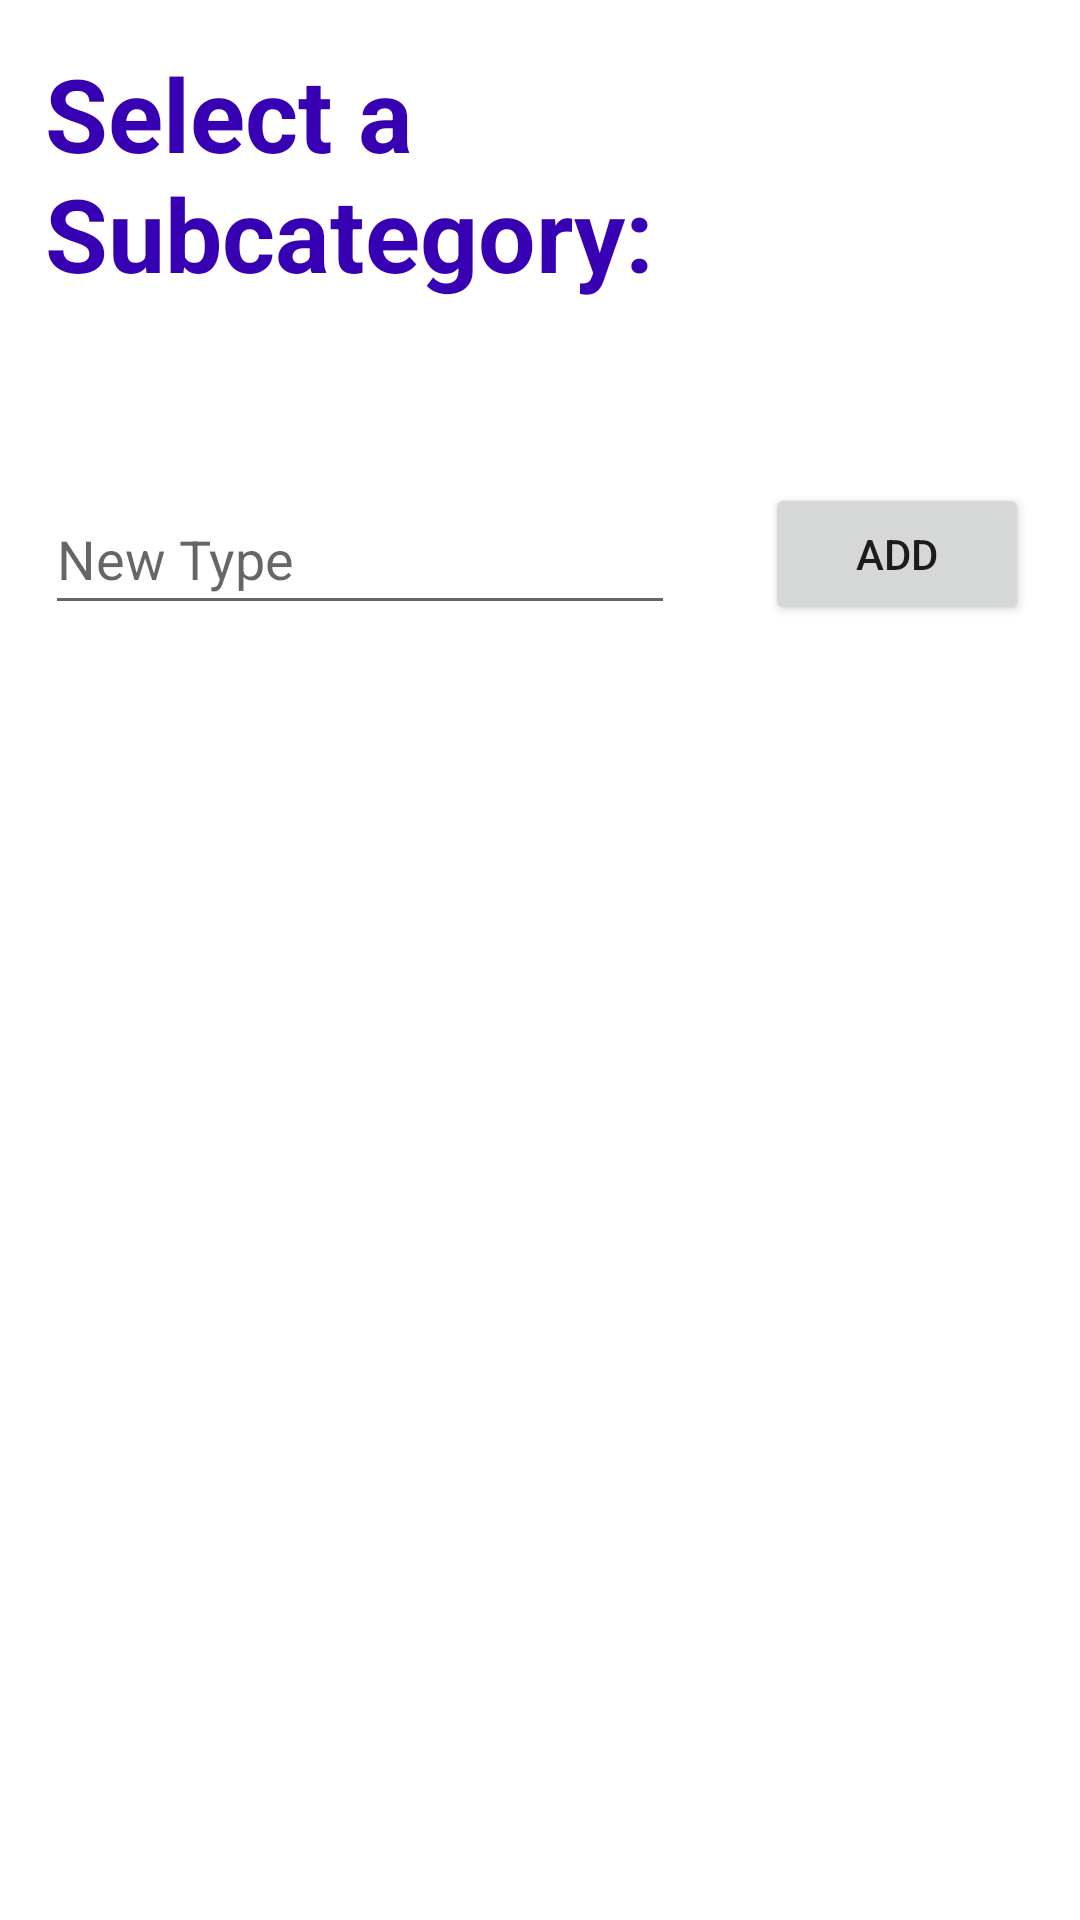

Write the Android layout XML for this screen, with the resource values it uses.
<!-- AndroidManifest.xml: application theme Theme.StudentAccounting -->
<!-- res/layout/fragment_select_subcategory.xml -->
<?xml version="1.0" encoding="utf-8"?>
<androidx.constraintlayout.widget.ConstraintLayout xmlns:android="http://schemas.android.com/apk/res/android"
    xmlns:app="http://schemas.android.com/apk/res-auto"
    xmlns:tools="http://schemas.android.com/tools"
    android:id="@+id/frameLayout3"
    android:layout_width="match_parent"
    android:layout_height="match_parent"
    tools:context=".SelectSubcategoryFragment">

    <LinearLayout
        android:layout_width="match_parent"
        android:layout_height="match_parent"
        android:orientation="vertical"
        app:layout_constraintBottom_toBottomOf="parent"
        app:layout_constraintEnd_toEndOf="parent"
        app:layout_constraintStart_toStartOf="parent"
        app:layout_constraintTop_toTopOf="parent">

        <TextView
            android:id="@+id/titleSubcat"
            android:layout_width="wrap_content"
            android:layout_height="0dp"
            android:layout_margin="15dp"
            android:layout_weight="15"
            android:text="@string/select_a_subcategory"
            android:textColor="@color/purple_700"
            android:textSize="34sp"
            android:textStyle="bold" />

        <include layout="@layout/common_new_add_layout"/>

        <androidx.recyclerview.widget.RecyclerView
            android:id="@+id/rvSubcat"
            android:layout_width="match_parent"
            android:layout_height="0dp"
            android:layout_margin="15sp"
            android:layout_weight="50"
            app:spanCount="2">

        </androidx.recyclerview.widget.RecyclerView>
    </LinearLayout>

</androidx.constraintlayout.widget.ConstraintLayout>
<!-- res/layout/common_new_add_layout.xml (included above) -->
<?xml version="1.0" encoding="utf-8"?>
<merge xmlns:android="http://schemas.android.com/apk/res/android">

    <LinearLayout
        android:layout_width="match_parent"
        android:layout_height="0dp"
        android:layout_weight="10"
        android:orientation="horizontal">

        <EditText
            android:id="@+id/etNew"
            android:layout_width="wrap_content"
            android:layout_height="match_parent"
            android:layout_margin="15sp"
            android:ems="10"
            android:hint="@string/new_type"
            android:importantForAutofill="no"
            android:inputType="textPersonName" />

        <Button
            android:id="@+id/btnNewNext"
            android:layout_width="wrap_content"
            android:layout_height="match_parent"
            android:layout_margin="15sp"
            android:text="@string/add" />
    </LinearLayout>
</merge>
<!-- resources referenced by this layout -->
<resources>
  <color name="purple_700">#FF3700B3</color>
  <string name="add">Add</string>
  <string name="new_type">New Type</string>
  <string name="select_a_subcategory">Select a Subcategory:</string>
  <style name="Theme.StudentAccounting" parent="Theme.MaterialComponents.Light.DarkActionBar">
          
          <item name="colorPrimary">@color/purple_500</item>
          <item name="colorPrimaryVariant">@color/purple_700</item>
          <item name="colorOnPrimary">@color/white</item>
          
          <item name="colorSecondary">@color/teal_200</item>
          <item name="colorSecondaryVariant">@color/teal_700</item>
          <item name="colorOnSecondary">@color/black</item>
          
          <item name="android:statusBarColor">?attr/colorPrimaryVariant</item>
          
      </style>
  <color name="purple_500">#FF6200EE</color>
  <color name="white">#FFFFFFFF</color>
  <color name="teal_200">#FF03DAC5</color>
  <color name="teal_700">#FF018786</color>
  <color name="black">#FF000000</color>
</resources>
